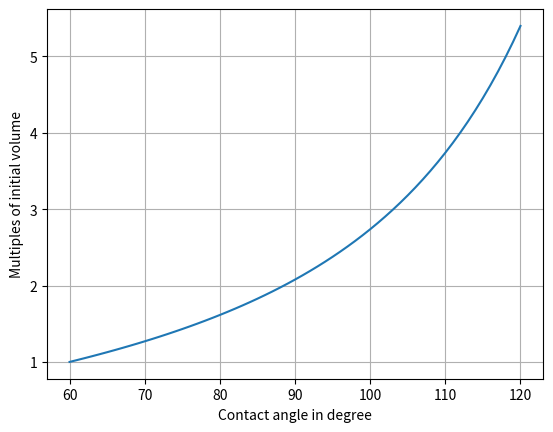

This chart was generated by the following Python code:
#!/usr/bin/env python3

# Purpose of this script is to investigate the volume ratios of spherical caps
# which share the same wetted area. This is the case for the growing droplet
# as long as it is within hysteresis range.
# NOTE: this volume ratio does not depend on the radius, but only on the
# two contact angles of the initial spherical cap and the one formed by the
# advancing contact angle.
from math import *
import matplotlib.pyplot as plt
import matplotlib as mpl
mpl.rcParams['figure.dpi'] = 300

# Initial contact angle of spherical cap in degree
theta0 = 60

# Angles for which to explicitly output the droplet volume
# STDOUT
expAngles = [80, 90, 110]

def volratio(theta0, thetaA):
    theta0 = theta0*pi/180.0    # Initial angle of spherical cap
    thetaA = thetaA*pi/180.0    # Advaning contact angle
    sinTerm = (sin(theta0)/sin(thetaA))**3
    cosNumerator = (2.0 + cos(thetaA))*(1.0 - cos(thetaA))**2
    cosDenominator = (2.0 + cos(theta0))*(1.0 - cos(theta0))**2

    return sinTerm*cosNumerator/cosDenominator

angles = [x for x in range(theta0, 121, 1)]
ratios = [volratio(theta0,x) for x in angles]

plt.plot(angles, ratios)
plt.xlabel("Contact angle in degree")
plt.ylabel("Multiples of initial volume")
plt.grid()
plt.savefig("contactAngle_dropletVolume.png")

for angle in expAngles:
    print("Volume ratio for initial angle", theta0, "and advancing angle", angle,
            "is", volratio(theta0, angle))
